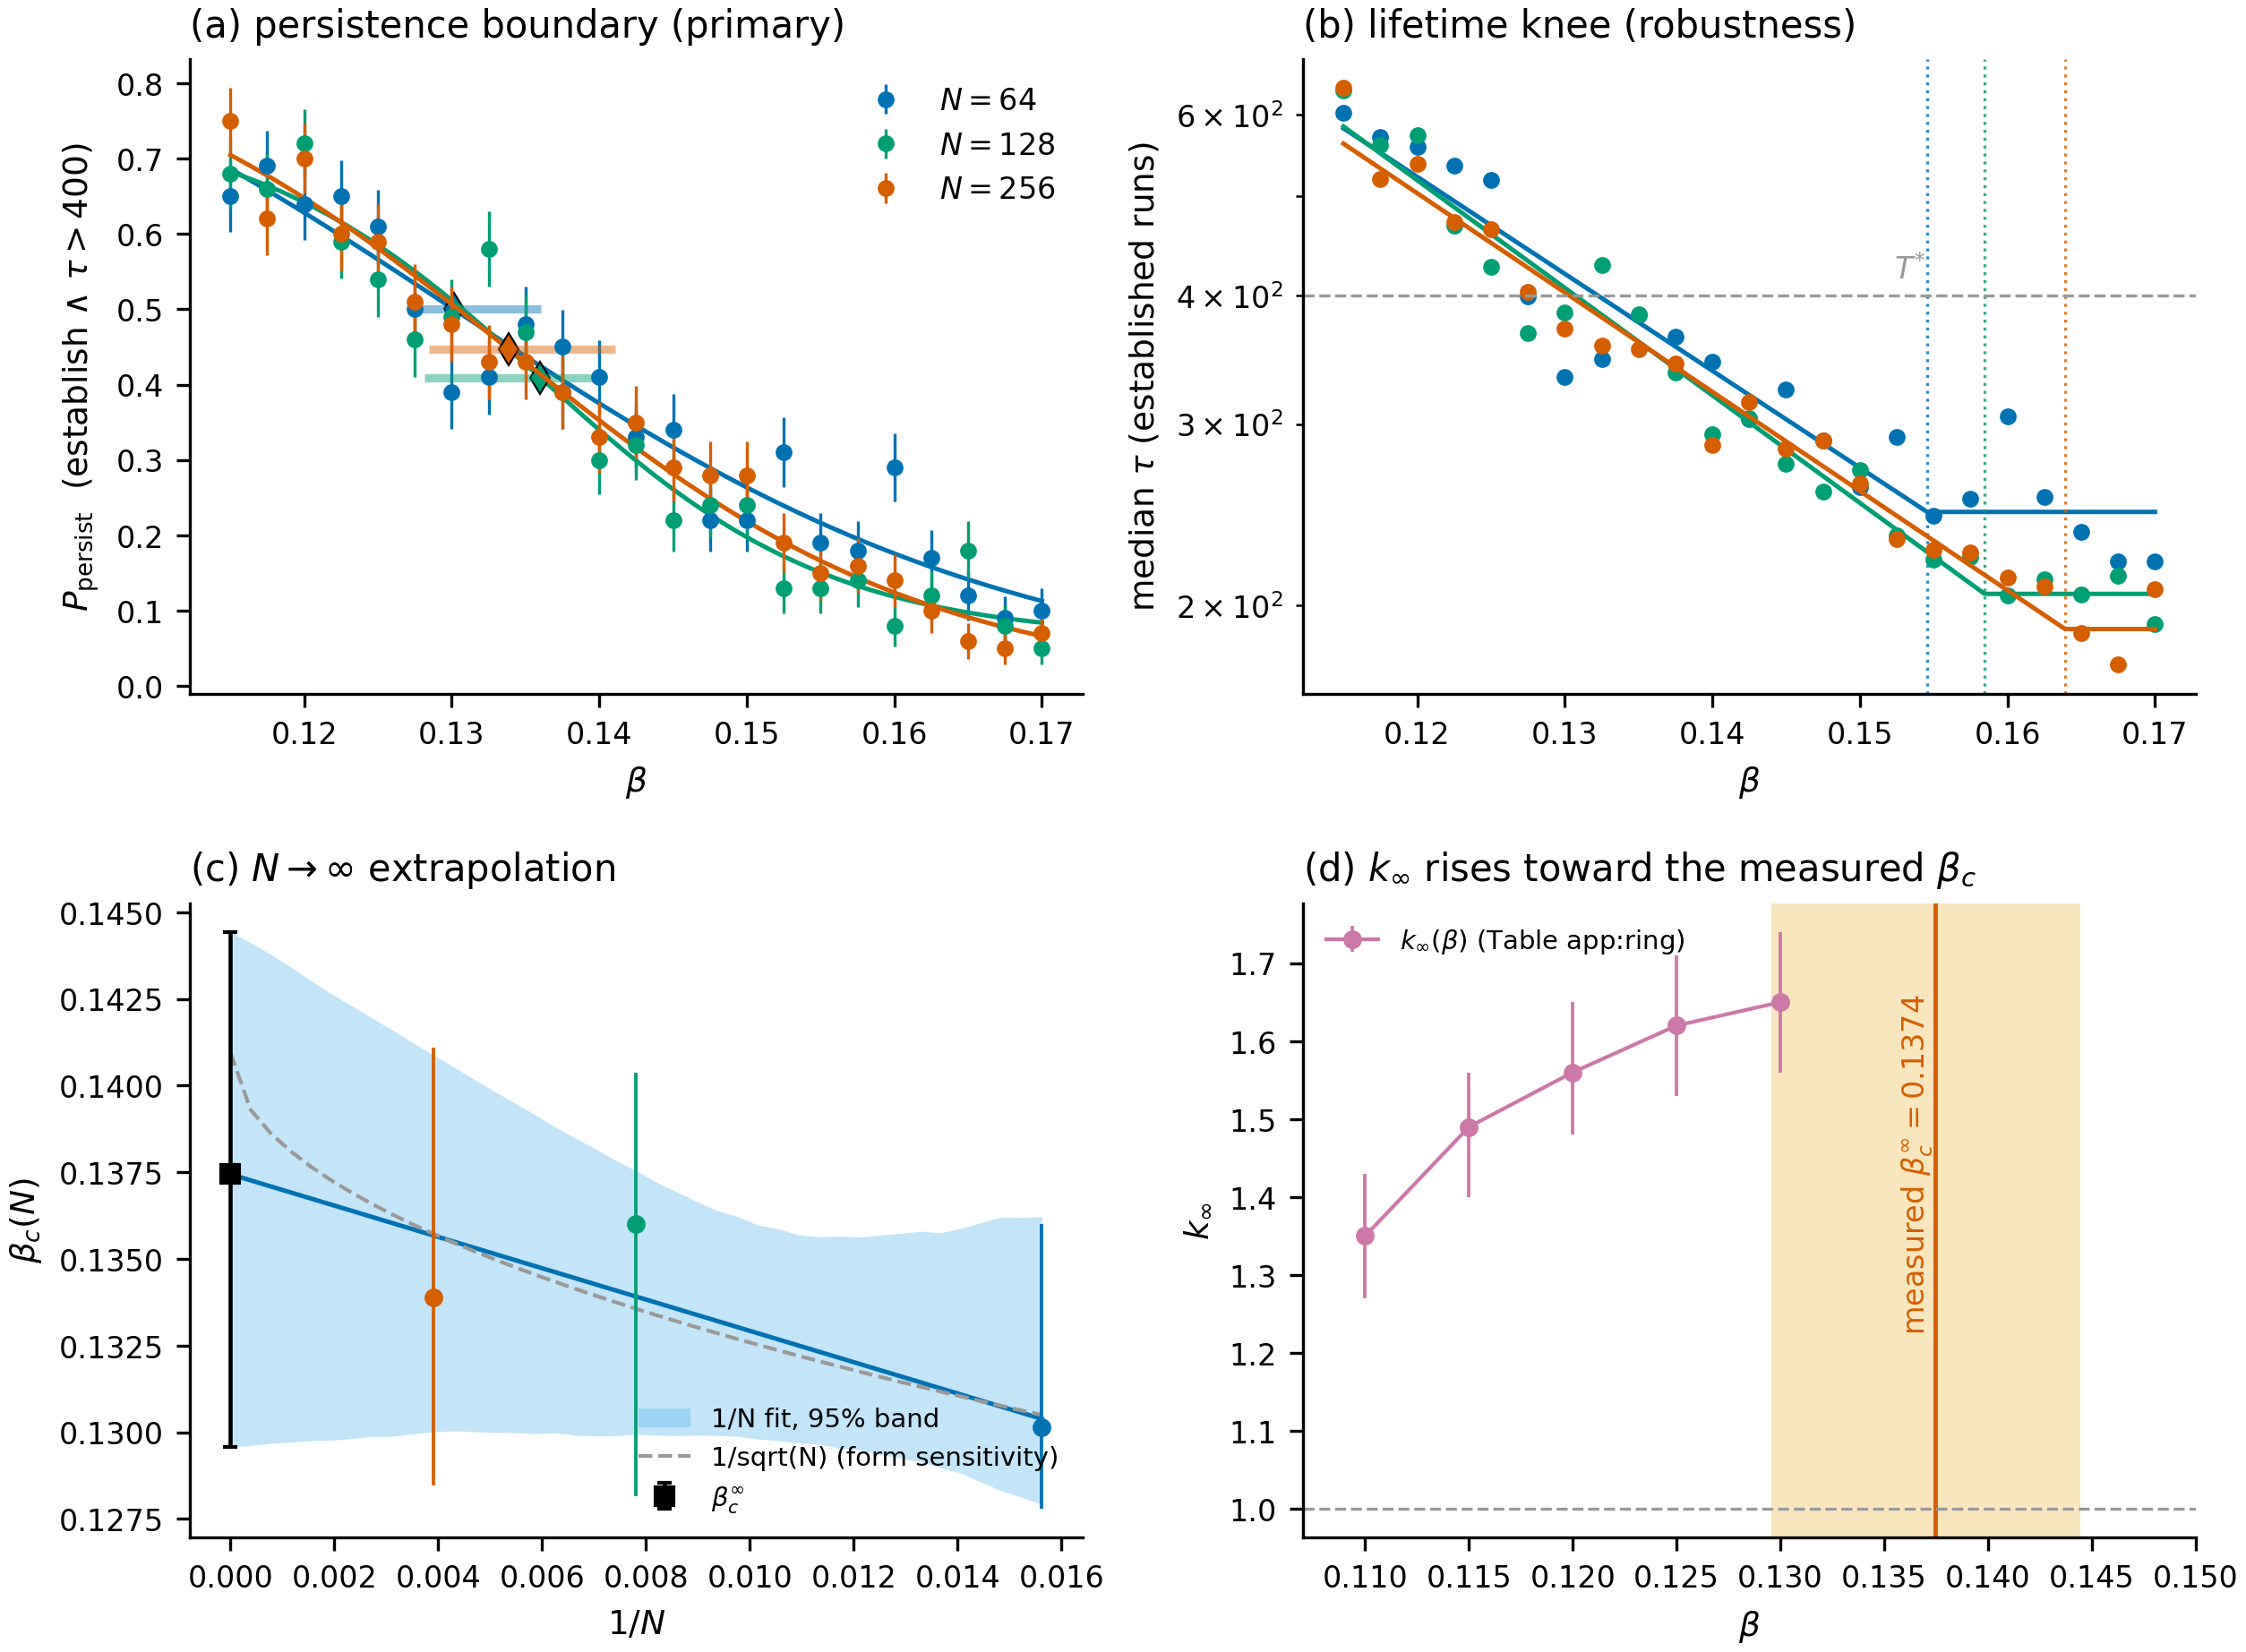

Generate this figure with Python:
"""Figure — independent measurement of the ring chimera existence boundary beta_c.

Four panels:
  (a) P_persist(beta) per N with the pre-registered 4-parameter logistic fits and
      the beta_c(N) midpoint markers;
  (b) median lifetime tau_med(beta, N) of established runs with the piecewise
      changepoint (knee) fits — the robustness endpoint;
  (c) beta_c(N) versus 1/N with the bootstrap-propagated extrapolation band of the
      chosen form and the alternative form's intercept for the systematic spread;
  (d) the extrapolated Weibull shapes k_inf(beta) from tab:ringextrap drawn against
      the measured beta_c_inf — the 'rising monotonically toward beta_c' check.

Pure rendering of committed analysis outputs — no simulation, no refitting: reads
anneal-hazard/results/betac_ladder.csv and paper/revision-data-gated/results_betac.json.
Writes paper_figures/fig_betac.{pdf,png}.
Run: python3 paper_figures/fig_betac.py
"""
import json
import os
import sys

import numpy as np

HERE = os.path.dirname(os.path.abspath(__file__))
ROOT = os.path.dirname(HERE)
sys.path.insert(0, os.path.join(ROOT, "tools", "paper-figures"))

import style  # noqa: E402

style.apply_style()
import matplotlib.pyplot as plt  # noqa: E402

P = style.PALETTE
RES_JSON = os.path.join(ROOT, "paper", "revision-data-gated", "results_betac.json")

NCOL = {64: P["blue"], 128: P["green"], 256: P["vermillion"]}


def logistic4(beta, f):
    return f["p_lo"] + (f["p_hi"] - f["p_lo"]) / (1.0 + np.exp((beta - f["beta_c"]) / f["w"]))


def main():
    with open(RES_JSON) as fh:
        R = json.load(fh)
    Ns = R["protocol"]["N"]
    T_star = R["protocol"]["T_star"]

    fig, axes = plt.subplots(2, 2, figsize=(8.6, 6.4))
    (ax_a, ax_b), (ax_c, ax_d) = axes

    # ------------------------------------------------ (a) persistence logistics
    for N in Ns:
        cells = [c for c in R["per_cell"] if c["N"] == N]
        b = np.array([c["beta"] for c in cells])
        p = np.array([c["P_persist"] for c in cells])
        n = np.array([c["n"] for c in cells])
        se = np.sqrt(np.clip(p * (1 - p), 1e-9, None) / n)
        col = NCOL[N]
        ax_a.errorbar(b, p, yerr=se, fmt="o", ms=3.5, lw=0, elinewidth=0.8,
                      color=col, label=f"$N={N}$")
        f = R["fits_by_N"][str(N)]["logistic"]
        bg = np.linspace(b.min(), b.max(), 300)
        ax_a.plot(bg, logistic4(bg, f), "-", color=col, lw=1.2)
        s = R["beta_c_by_N"][str(N)]
        ymid = f["p_lo"] + 0.5 * (f["p_hi"] - f["p_lo"])
        ax_a.plot([s["beta_c"]], [ymid], "d", color=col, ms=6, mec="k", mew=0.5)
        ax_a.plot(s["ci95"], [ymid, ymid], "-", color=col, lw=2.2, alpha=0.45,
                  solid_capstyle="butt")
    ax_a.set_xlabel(r"$\beta$")
    ax_a.set_ylabel(rf"$P_{{\rm persist}}$  (establish $\wedge$ $\tau > {T_star:.0f}$)")
    ax_a.legend(loc="upper right")
    ax_a.set_title("(a) persistence boundary (primary)", loc="left")

    # ------------------------------------------------ (b) tau_med knee
    for N in Ns:
        cells = [c for c in R["per_cell"] if c["N"] == N]
        b = np.array([c["beta"] for c in cells])
        med = np.array([c["tau_med_established"] for c in cells])
        col = NCOL[N]
        ax_b.plot(b, med, "o", ms=3.5, color=col)
        k = R["fits_by_N"][str(N)]["knee"]
        bg = np.linspace(b.min(), b.max(), 300)
        yk = np.exp(np.log(k["floor_tau"]) + k["slope"] * np.maximum(k["beta_knee"] - bg, 0))
        ax_b.plot(bg, yk, "-", color=col, lw=1.2)
        ax_b.axvline(k["beta_knee"], color=col, lw=0.8, ls=":", alpha=0.8)
    ax_b.axhline(T_star, color=P["grey"], lw=0.8, ls="--")
    ax_b.text(0.1545, T_star * 1.04, r"$T^{*}$", color=P["grey"], ha="right", fontsize=8)
    ax_b.set_yscale("log")
    ax_b.set_xlabel(r"$\beta$")
    ax_b.set_ylabel(r"median $\tau$ (established runs)")
    ax_b.set_title("(b) lifetime knee (robustness)", loc="left")

    # ------------------------------------------------ (c) extrapolation vs 1/N
    chosen = R["extrapolation"]["chosen_form"]
    other = [f for f in R["extrapolation"]["forms"] if f != chosen][0]
    ec = R["extrapolation"]["forms"][chosen]
    eo = R["extrapolation"]["forms"][other]
    x = np.array(ec["band"]["x_oneoverN"])
    ax_c.fill_between(x, ec["band"]["lo"], ec["band"]["hi"], color=P["skyblue"],
                      alpha=0.35, lw=0, label=f"{chosen} fit, 95% band")
    g = x if chosen == "1/N" else np.sqrt(x)
    ax_c.plot(x, ec["beta_c_inf"] + ec["a"] * g, "-", color=P["blue"], lw=1.2)
    go = x if other == "1/N" else np.sqrt(x)
    ax_c.plot(x, eo["beta_c_inf"] + eo["a"] * go, "--", color=P["grey"], lw=1.0,
              label=f"{other} (form sensitivity)")
    for N in Ns:
        s = R["beta_c_by_N"][str(N)]
        ax_c.errorbar([1.0 / N], [s["beta_c"]],
                      yerr=[[s["beta_c"] - s["ci95"][0]], [s["ci95"][1] - s["beta_c"]]],
                      fmt="o", ms=4, color=NCOL[N], elinewidth=0.9)
    ax_c.errorbar([0.0], [ec["beta_c_inf"]],
                  yerr=[[ec["beta_c_inf"] - ec["beta_c_inf_ci95"][0]],
                        [ec["beta_c_inf_ci95"][1] - ec["beta_c_inf"]]],
                  fmt="s", ms=5, color=P["black"], elinewidth=1.1, capsize=2,
                  label=r"$\beta_c^{\infty}$")
    ax_c.set_xlabel(r"$1/N$")
    ax_c.set_ylabel(r"$\beta_c(N)$")
    ax_c.legend(loc="lower right", fontsize=7)
    ax_c.set_title(r"(c) $N\to\infty$ extrapolation", loc="left")

    # ------------------------------------------------ (d) k_inf rising toward beta_c
    kx = R["kinf_crosscheck"]
    betas_k = [0.110, 0.115, 0.120, 0.125, 0.130]
    paper_ci = {0.110: [1.27, 1.43], 0.115: [1.40, 1.56], 0.120: [1.48, 1.65],
                0.125: [1.53, 1.71], 0.130: [1.56, 1.74]}
    kv = kx["kinf_values_beta_0.110_to_0.130"]
    yerr = np.array([[k - paper_ci[b][0] for b, k in zip(betas_k, kv)],
                     [paper_ci[b][1] - k for b, k in zip(betas_k, kv)]])
    ax_d.errorbar(betas_k, kv, yerr=yerr, fmt="o-", ms=4, color=P["purple"],
                  elinewidth=0.9, lw=1.0, label=r"$k_\infty(\beta)$ (Table app:ring)")
    lo, hi = kx["measured_beta_c_inf_ci95"]
    ax_d.axvspan(lo, hi, color=P["orange"], alpha=0.25, lw=0)
    ax_d.axvline(kx["measured_beta_c_inf"], color=P["vermillion"], lw=1.2)
    ax_d.text(kx["measured_beta_c_inf"], 1.20,
              rf"  measured $\beta_c^\infty = {kx['measured_beta_c_inf']:.4f}$",
              color=P["vermillion"], fontsize=8, rotation=90, va="bottom", ha="right")
    ax_d.axhline(1.0, color=P["grey"], lw=0.8, ls="--")
    ax_d.set_xlim(0.107, 0.150)
    ax_d.set_xlabel(r"$\beta$")
    ax_d.set_ylabel(r"$k_\infty$")
    ax_d.legend(loc="upper left", fontsize=7)
    ax_d.set_title(r"(d) $k_\infty$ rises toward the measured $\beta_c$", loc="left")

    fig.tight_layout()
    paths = style.savefig(fig, "fig_betac")
    for p_ in paths:
        print("wrote", p_)


if __name__ == "__main__":
    main()
